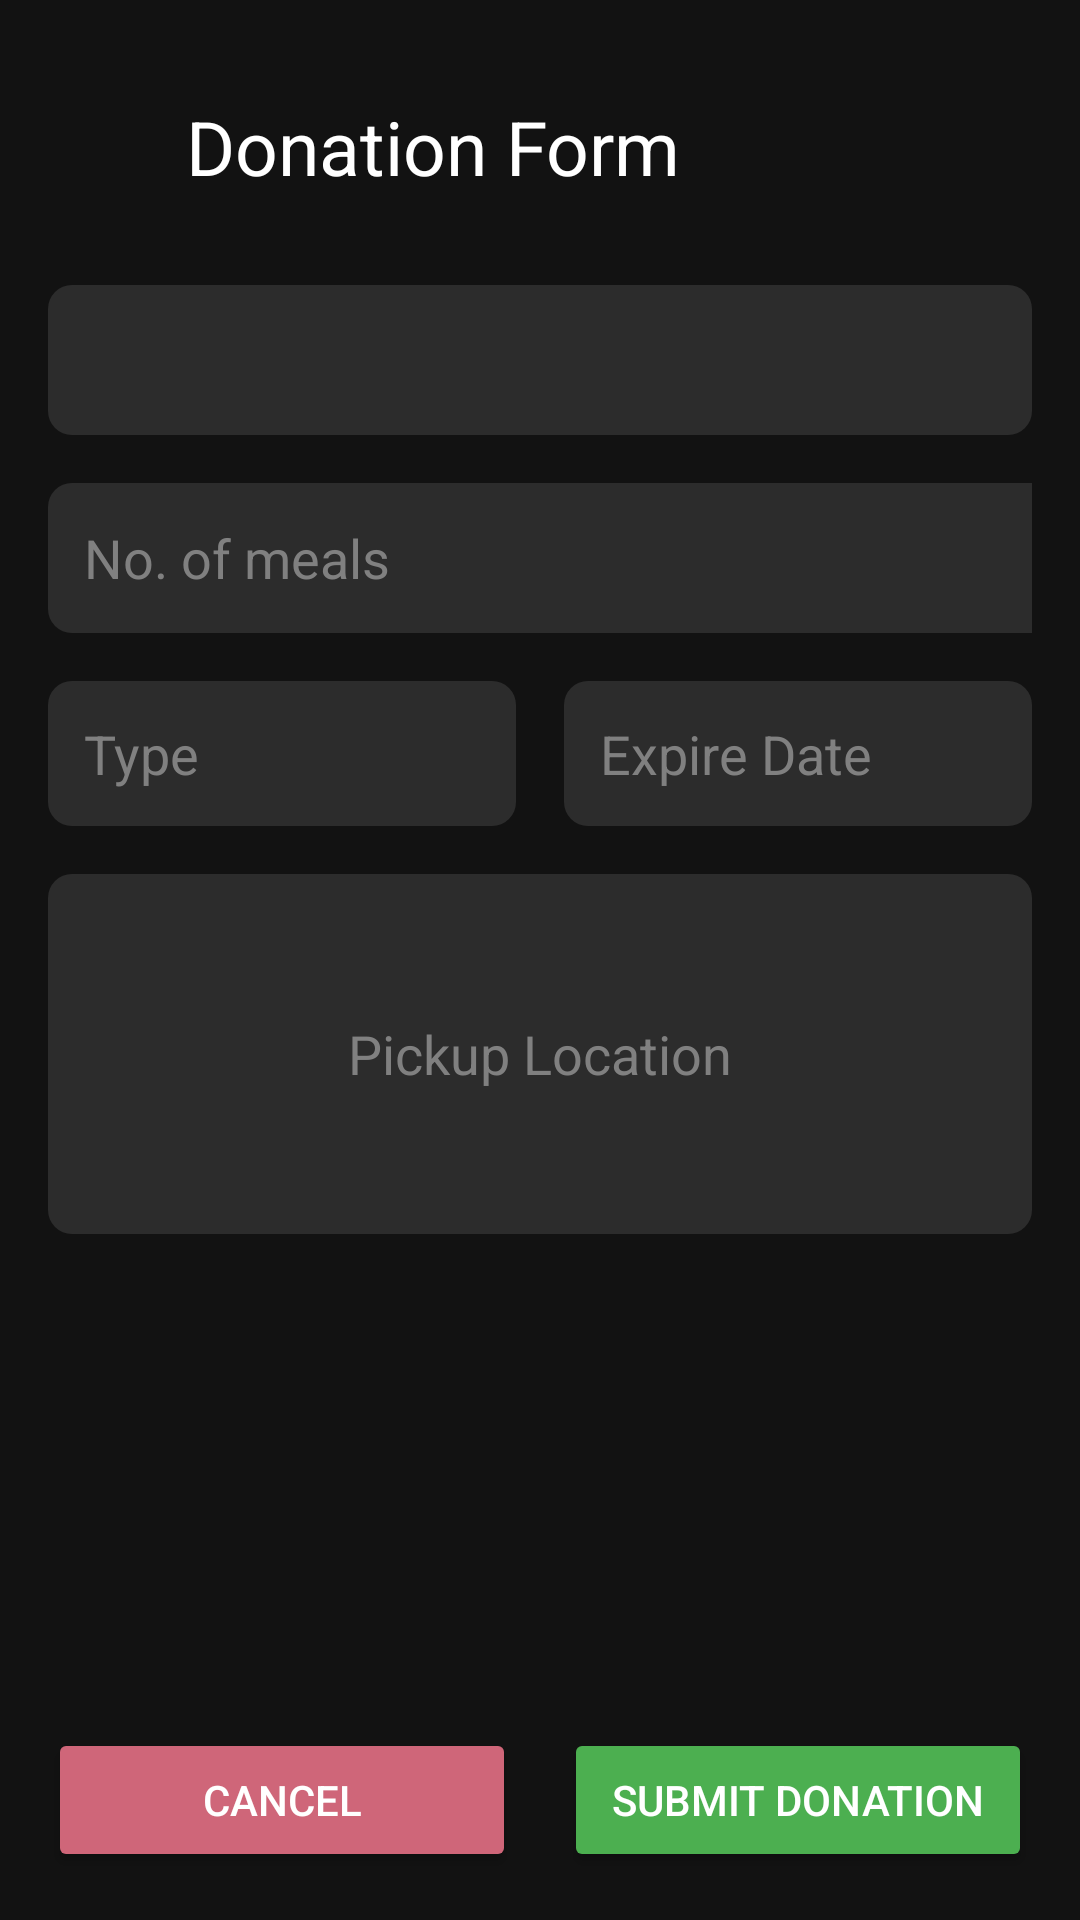

Here is an Android app screen rendered from its layout file. Give the layout XML and the strings, colors and styles it references.
<!-- AndroidManifest.xml: application theme Theme.Food4All -->
<!-- res/layout/activity_donation_food_form2.xml -->
<?xml version="1.0" encoding="utf-8"?>
<androidx.constraintlayout.widget.ConstraintLayout xmlns:android="http://schemas.android.com/apk/res/android"
    xmlns:app="http://schemas.android.com/apk/res-auto"
    android:layout_width="match_parent"
    android:layout_height="match_parent"
    android:background="#121212">

    <com.google.android.material.appbar.AppBarLayout
        android:id="@+id/appBarLayout"
        android:layout_marginTop="25dp"
        android:layout_width="match_parent"
        android:layout_height="40dp"
        android:background="#121212"
        app:layout_constraintEnd_toEndOf="parent"
        app:layout_constraintStart_toStartOf="parent"
        app:layout_constraintTop_toTopOf="parent">

        <TextView
            android:layout_width="wrap_content"
            android:layout_height="wrap_content"
            android:layout_marginStart="62dp"
            android:layout_marginTop="7dp"
            android:text="Donation Form"
            android:textColor="@color/white"
            android:textSize="25sp" />

        <ImageView
            android:id="@+id/back"
            android:layout_width="28dp"
            android:layout_height="38dp"
            android:layout_marginLeft="15dp"
            android:layout_marginTop="-33dp"
            android:src="@drawable/back" />

    </com.google.android.material.appbar.AppBarLayout>


    <Spinner
        android:id="@+id/foodTypeSpinner"
        android:layout_width="match_parent"
        android:layout_height="50dp"
        android:layout_marginTop="30dp"
        android:layout_marginHorizontal="16dp"
        android:background="@drawable/spinner_text_back"
        android:padding="12dp"
        android:textAlignment="center"
        app:layout_constraintTop_toBottomOf="@+id/appBarLayout" />

    <LinearLayout
        android:id="@+id/quantityContainer"
        android:layout_width="match_parent"
        android:layout_height="wrap_content"
        android:layout_marginTop="16dp"
        android:layout_marginHorizontal="16dp"
        android:orientation="vertical"
        app:layout_constraintTop_toBottomOf="@id/foodTypeSpinner">

        <EditText
            android:id="@+id/quantityInput"
            android:layout_width="375dp"
            android:layout_height="50dp"
            android:layout_weight="1"
            android:layout_marginEnd="8dp"
            android:padding="12dp"
            android:hint="No. of meals"
            android:textColorHint="#808080"
            android:textColor="@color/white"
            android:background="@drawable/spinner_text_back"
            android:inputType="number" />

    </LinearLayout>

    <LinearLayout
        android:id="@+id/typeAndTimeContainer"
        android:layout_width="match_parent"
        android:layout_height="wrap_content"
        android:layout_marginTop="16dp"
        android:layout_marginHorizontal="16dp"
        android:orientation="horizontal"
        app:layout_constraintTop_toBottomOf="@id/quantityContainer">

        <EditText
            android:id="@+id/typeInput"
            android:layout_width="0dp"
            android:layout_height="wrap_content"
            android:layout_weight="1"
            android:layout_marginEnd="8dp"
            android:padding="12dp"
            android:hint="Type"
            android:textColorHint="#808080"
            android:textColor="@color/white"
            android:background="@drawable/spinner_text_back" />

        <EditText
            android:id="@+id/timeInput"
            android:layout_width="0dp"
            android:layout_height="wrap_content"
            android:layout_weight="1"
            android:layout_marginStart="8dp"
            android:padding="12dp"
            android:hint="Expire Date"
            android:textColorHint="#808080"
            android:textColor="@color/white"
            android:background="@drawable/spinner_text_back" />
    </LinearLayout>

    <EditText
        android:id="@+id/addressInput"
        android:layout_width="match_parent"
        android:layout_height="120dp"
        android:textAlignment="center"
        android:layout_marginHorizontal="16dp"
        android:background="@drawable/spinner_text_back"
        android:hint="Pickup Location"
        android:layout_marginTop="16dp"
        android:textColor="@color/white"
        android:textColorHint="#808080"
        app:layout_constraintTop_toBottomOf="@+id/typeAndTimeContainer" />

    <LinearLayout
        android:id="@+id/buttonContainer"
        android:layout_width="match_parent"
        android:layout_height="wrap_content"
        android:orientation="horizontal"
        android:padding="16dp"
        app:layout_constraintBottom_toBottomOf="parent"
        app:layout_constraintStart_toStartOf="parent">

        <Button
            android:id="@+id/cancelButton"
            android:layout_width="0dp"
            android:layout_height="wrap_content"
            android:layout_marginEnd="8dp"
            android:layout_weight="1"
            android:backgroundTint="#CF6679"
            android:text="Cancel"
            android:textColor="@color/white" />

        <Button
            android:id="@+id/submitButton"
            android:layout_width="0dp"
            android:layout_height="wrap_content"
            android:layout_marginStart="8dp"
            android:layout_weight="1"
            android:backgroundTint="#4CAF50"
            android:text="Submit Donation"
            android:textColor="@color/white" />
    </LinearLayout>

</androidx.constraintlayout.widget.ConstraintLayout>
<!-- resources referenced by this layout -->
<resources>
  <color name="white">#FFFFFFFF</color>
  <!-- drawable spinner_text_back (drawable) -->
  <shape xmlns:android="http://schemas.android.com/apk/res/android">
      <solid android:color="#2C2C2C"/>
      <corners android:radius="8dp"/>
  </shape>
  <style name="Theme.Food4All" parent="Base.Theme.Food4All" />
  <style name="Base.Theme.Food4All" parent="Theme.Material3.DayNight.NoActionBar">
          
          
      </style>
</resources>
